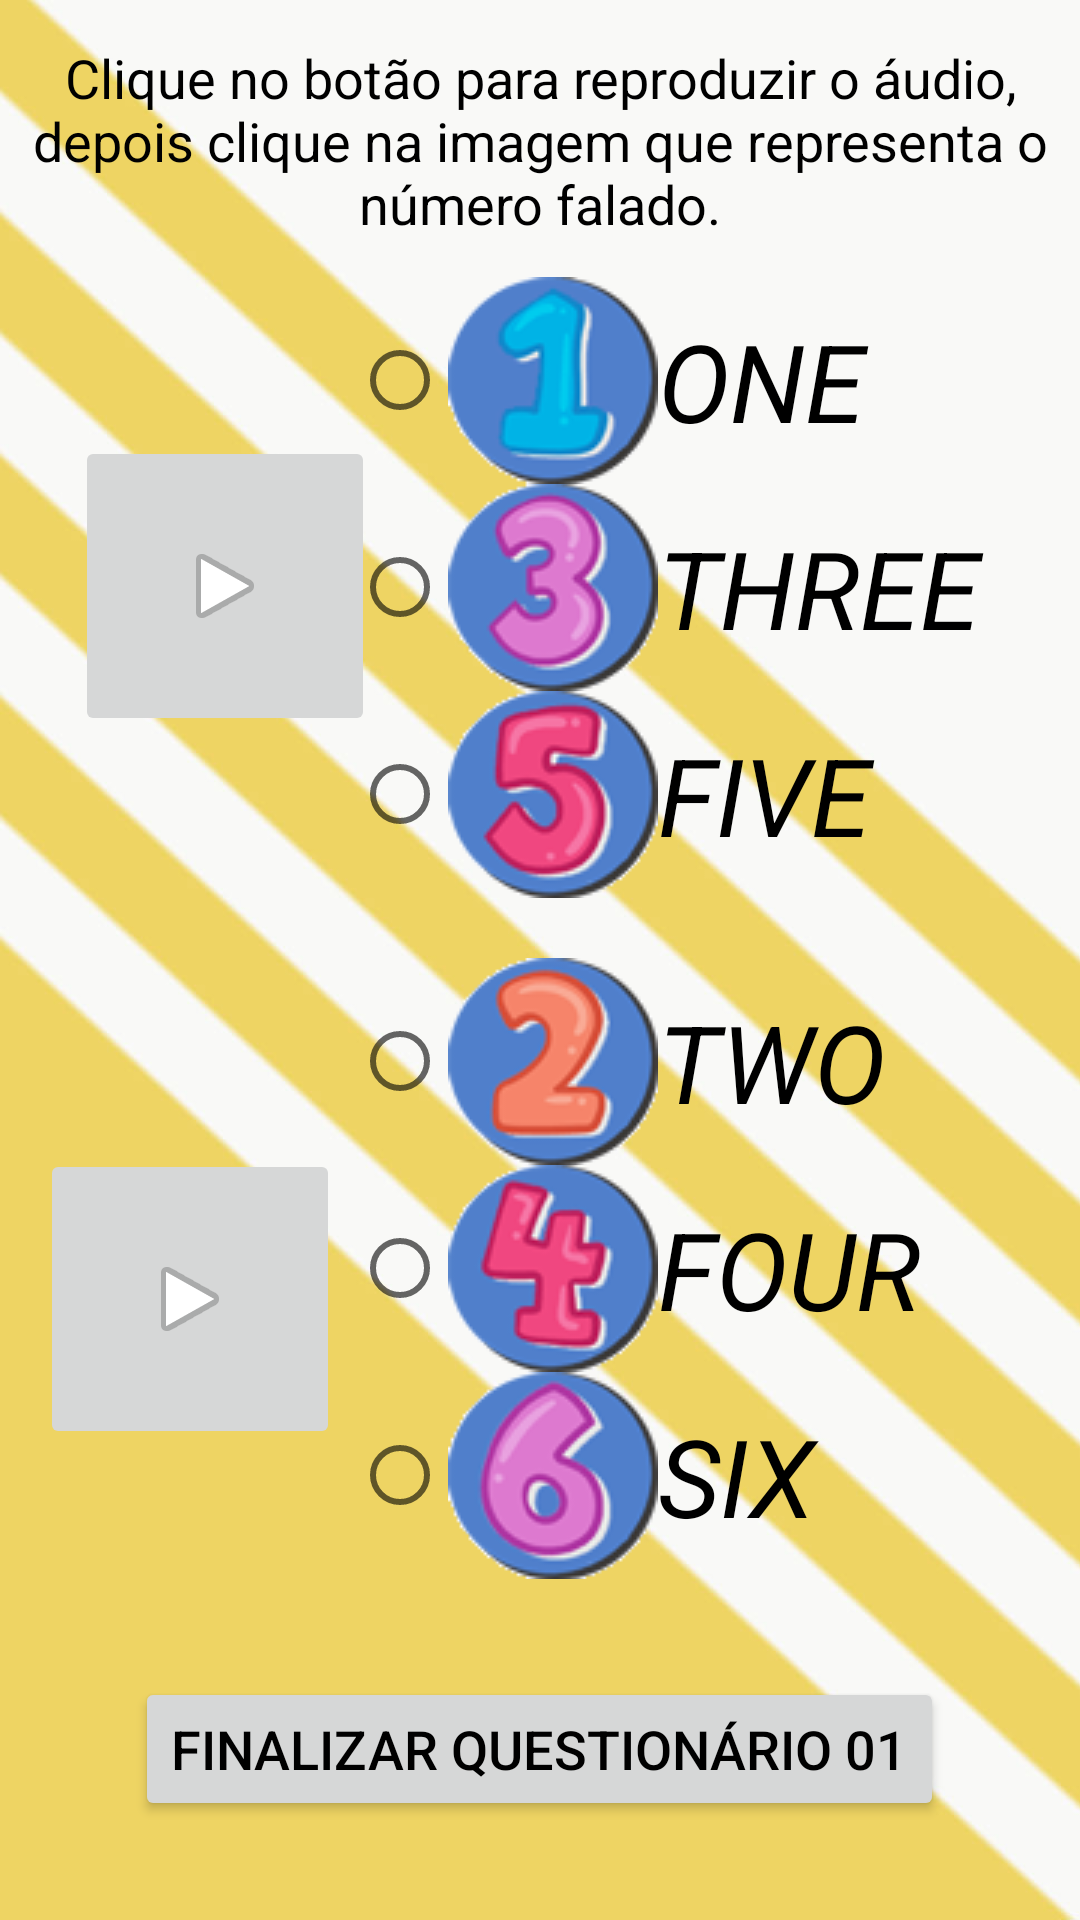

This screen was rendered from an Android layout file. Write that file and the resources it references.
<!-- AndroidManifest.xml: application theme AppTheme -->
<!-- res/layout/activity_questionario_numero.xml -->
<?xml version="1.0" encoding="utf-8"?>
<androidx.constraintlayout.widget.ConstraintLayout xmlns:android="http://schemas.android.com/apk/res/android"
    xmlns:app="http://schemas.android.com/apk/res-auto"
    xmlns:tools="http://schemas.android.com/tools"
    android:layout_width="match_parent"
    android:layout_height="match_parent"
    android:background="@drawable/background_login"
    tools:context=".QuestionarioNumeroActivity">

    <ImageButton
        android:id="@+id/playbutton"
        android:layout_width="100dp"
        android:layout_height="100dp"
        app:layout_constraintBottom_toBottomOf="parent"
        app:layout_constraintEnd_toEndOf="parent"
        app:layout_constraintHorizontal_bias="0.096"
        app:layout_constraintStart_toStartOf="parent"
        app:layout_constraintTop_toTopOf="parent"
        app:layout_constraintVertical_bias="0.269"
        app:srcCompat="@android:drawable/ic_media_play" />

    <TextView
            android:id="@+id/textView2"
            android:layout_width="350dp"
            android:layout_height="wrap_content"
            android:text="Clique no botão para reproduzir o áudio, depois clique na imagem que representa o número falado."
            android:textAlignment="center"
            android:textAllCaps="false"
            android:textColor="@android:color/black"
            android:textSize="18sp"
            app:layout_constraintBottom_toBottomOf="parent"
            app:layout_constraintEnd_toEndOf="parent"
            app:layout_constraintHorizontal_bias="0.491"
            app:layout_constraintStart_toStartOf="parent"
            app:layout_constraintTop_toTopOf="parent"
            app:layout_constraintVertical_bias="0.024" />

    <RadioGroup
        android:id="@+id/grupo1"
        android:layout_width="220dp"
        android:layout_height="215dp"
        app:layout_constraintBottom_toBottomOf="parent"
        app:layout_constraintEnd_toEndOf="parent"
        app:layout_constraintHorizontal_bias="0.837"
        app:layout_constraintStart_toStartOf="parent"
        app:layout_constraintTop_toTopOf="parent"
        app:layout_constraintVertical_bias="0.217">

        <RadioButton
            android:id="@+id/bt_one"
            android:layout_width="match_parent"
            android:layout_height="wrap_content"
            android:drawableLeft="@drawable/one_small"
            android:text="ONE"
            android:textColor="@android:color/black"
            android:textSize="36sp"
            android:textStyle="italic" />

        <RadioButton
            android:id="@+id/bt_three"
            android:layout_width="match_parent"
            android:layout_height="wrap_content"
            android:drawableLeft="@drawable/three_small"
            android:text="THREE"
            android:textColor="@android:color/black"
            android:textSize="36sp"
            android:textStyle="italic" />

        <RadioButton
            android:id="@+id/bt_five"
            android:layout_width="match_parent"
            android:layout_height="wrap_content"
            android:drawableLeft="@drawable/five_small"
            android:text="FIVE"
            android:textColor="@android:color/black"
            android:textSize="36sp"
            android:textStyle="italic" />
    </RadioGroup>

    <ImageButton
        android:id="@+id/playbutton2"
        android:layout_width="100dp"
        android:layout_height="100dp"
        app:layout_constraintBottom_toBottomOf="parent"
        app:layout_constraintEnd_toEndOf="parent"
        app:layout_constraintHorizontal_bias="0.051"
        app:layout_constraintStart_toStartOf="parent"
        app:layout_constraintTop_toTopOf="parent"
        app:layout_constraintVertical_bias="0.709"
        app:srcCompat="@android:drawable/ic_media_play" />

    <RadioGroup
        android:id="@+id/grupo2"
        android:layout_width="220dp"
        android:layout_height="215dp"
        app:layout_constraintBottom_toBottomOf="parent"
        app:layout_constraintEnd_toEndOf="parent"
        app:layout_constraintHorizontal_bias="0.837"
        app:layout_constraintStart_toStartOf="parent"
        app:layout_constraintTop_toTopOf="parent"
        app:layout_constraintVertical_bias="0.751">

        <RadioButton
            android:id="@+id/bt_two"
            android:layout_width="match_parent"
            android:layout_height="wrap_content"
            android:drawableLeft="@drawable/two_small"
            android:text="TWO"
            android:textColor="@android:color/black"
            android:textSize="36sp"
            android:textStyle="italic" />

        <RadioButton
            android:id="@+id/bt_four"
            android:layout_width="match_parent"
            android:layout_height="wrap_content"
            android:drawableLeft="@drawable/four_small"
            android:text="FOUR"
            android:textColor="@android:color/black"
            android:textSize="36sp"
            android:textStyle="italic" />

        <RadioButton
            android:id="@+id/bt_six"
            android:layout_width="match_parent"
            android:layout_height="wrap_content"
            android:drawableLeft="@drawable/six_small"
            android:text="SIX"
            android:textColor="@android:color/black"
            android:textSize="36sp"
            android:textStyle="italic" />
    </RadioGroup>

    <Button
        android:id="@+id/finaliza"
        android:layout_width="wrap_content"
        android:layout_height="wrap_content"
        android:text="Finalizar Questionário 01"
        android:textColor="@android:color/black"
        android:textSize="18sp"
        app:layout_constraintBottom_toBottomOf="parent"
        app:layout_constraintEnd_toEndOf="parent"
        app:layout_constraintHorizontal_bias="0.498"
        app:layout_constraintStart_toStartOf="parent"
        app:layout_constraintTop_toTopOf="parent"
        app:layout_constraintVertical_bias="0.944" />

</androidx.constraintlayout.widget.ConstraintLayout>
<!-- resources referenced by this layout -->
<resources>
  <!-- drawable background_login: jpg bitmap (drawable, 73423 bytes) -->
  <!-- drawable five_small: png bitmap (drawable, 4606 bytes) -->
  <!-- drawable four_small: png bitmap (drawable, 4437 bytes) -->
  <!-- drawable one_small: png bitmap (drawable, 4183 bytes) -->
  <!-- drawable six_small: png bitmap (drawable, 4451 bytes) -->
  <!-- drawable three_small: png bitmap (drawable, 4496 bytes) -->
  <!-- drawable two_small: png bitmap (drawable, 4315 bytes) -->
  <style name="AppTheme" parent="Theme.AppCompat.Light.DarkActionBar">
          
      </style>
</resources>
